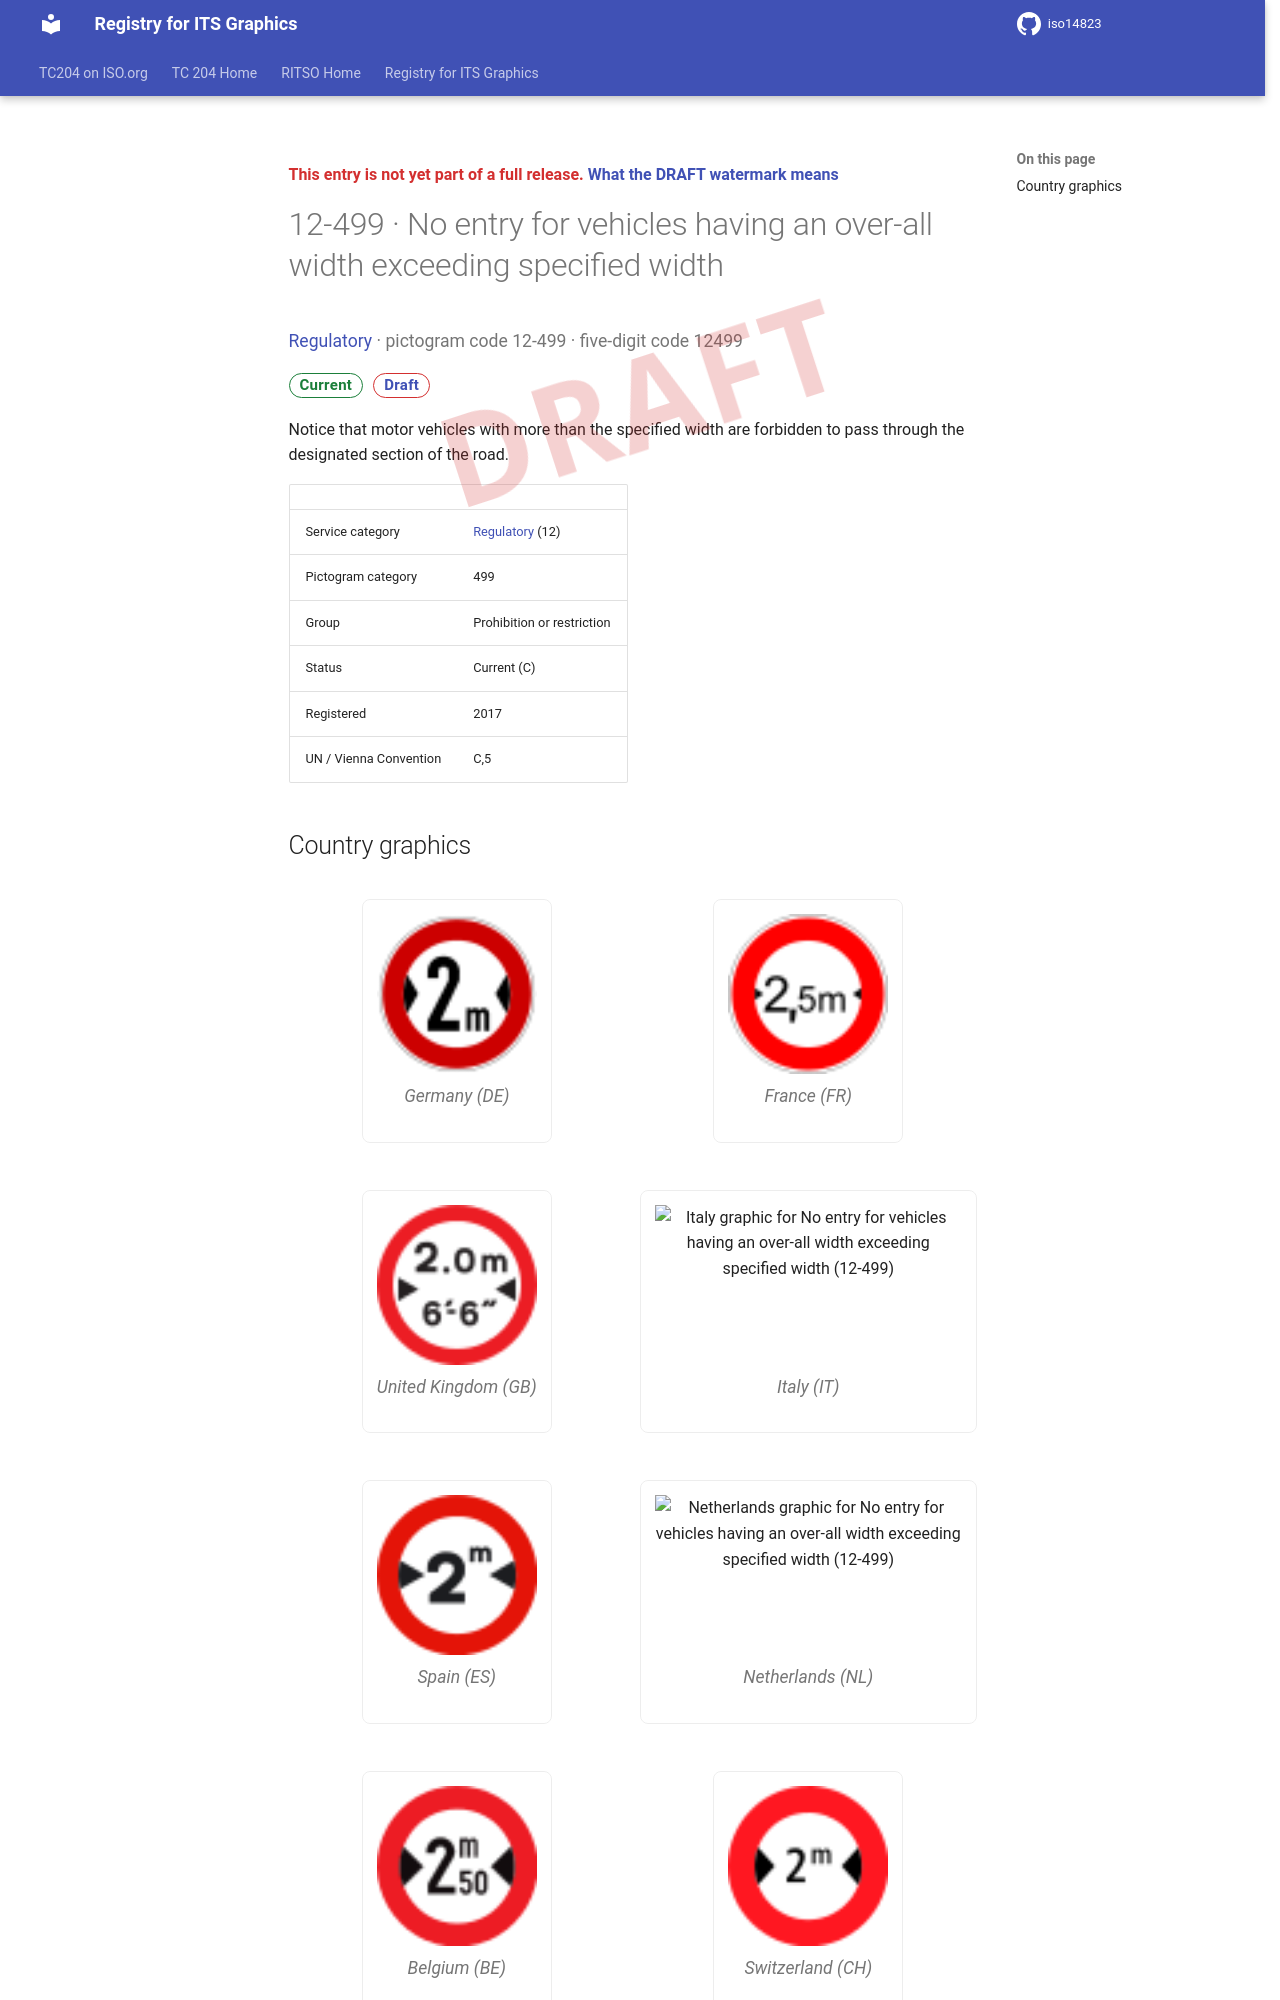

repository: k-vaughn/iso14823 · page: v0.1.0-alpha.1/signs/12-499/index.html · generator: mkdocs

<div class="draft4-watermark" aria-hidden="true"></div>

<p class="draft-note">This entry is not yet part of a full release. <a href="../#draft-watermark">What the DRAFT watermark means</a></p>

# 12-499 · No entry for vehicles having an over-all width exceeding specified width

<p class="sign-kicker"><a href="../categories/12/">Regulatory</a> · pictogram code 12-499 · five-digit code 12499</p>
<p class="sign-chips"><span class="chip chip-current">Current</span> <a class="chip chip-draft" href="../#draft-watermark">Draft</a></p>
<p>Notice that motor vehicles with more than the specified width are forbidden to pass through the designated section of the road.</p>
| | |
| --- | --- |
| Service category | <a href="../categories/12/">Regulatory</a> (12) |
| Pictogram category | 499 |
| Group | Prohibition or restriction |
| Status | Current (C) |
| Registered | 2017 |
| UN / Vienna Convention | C,5 |
